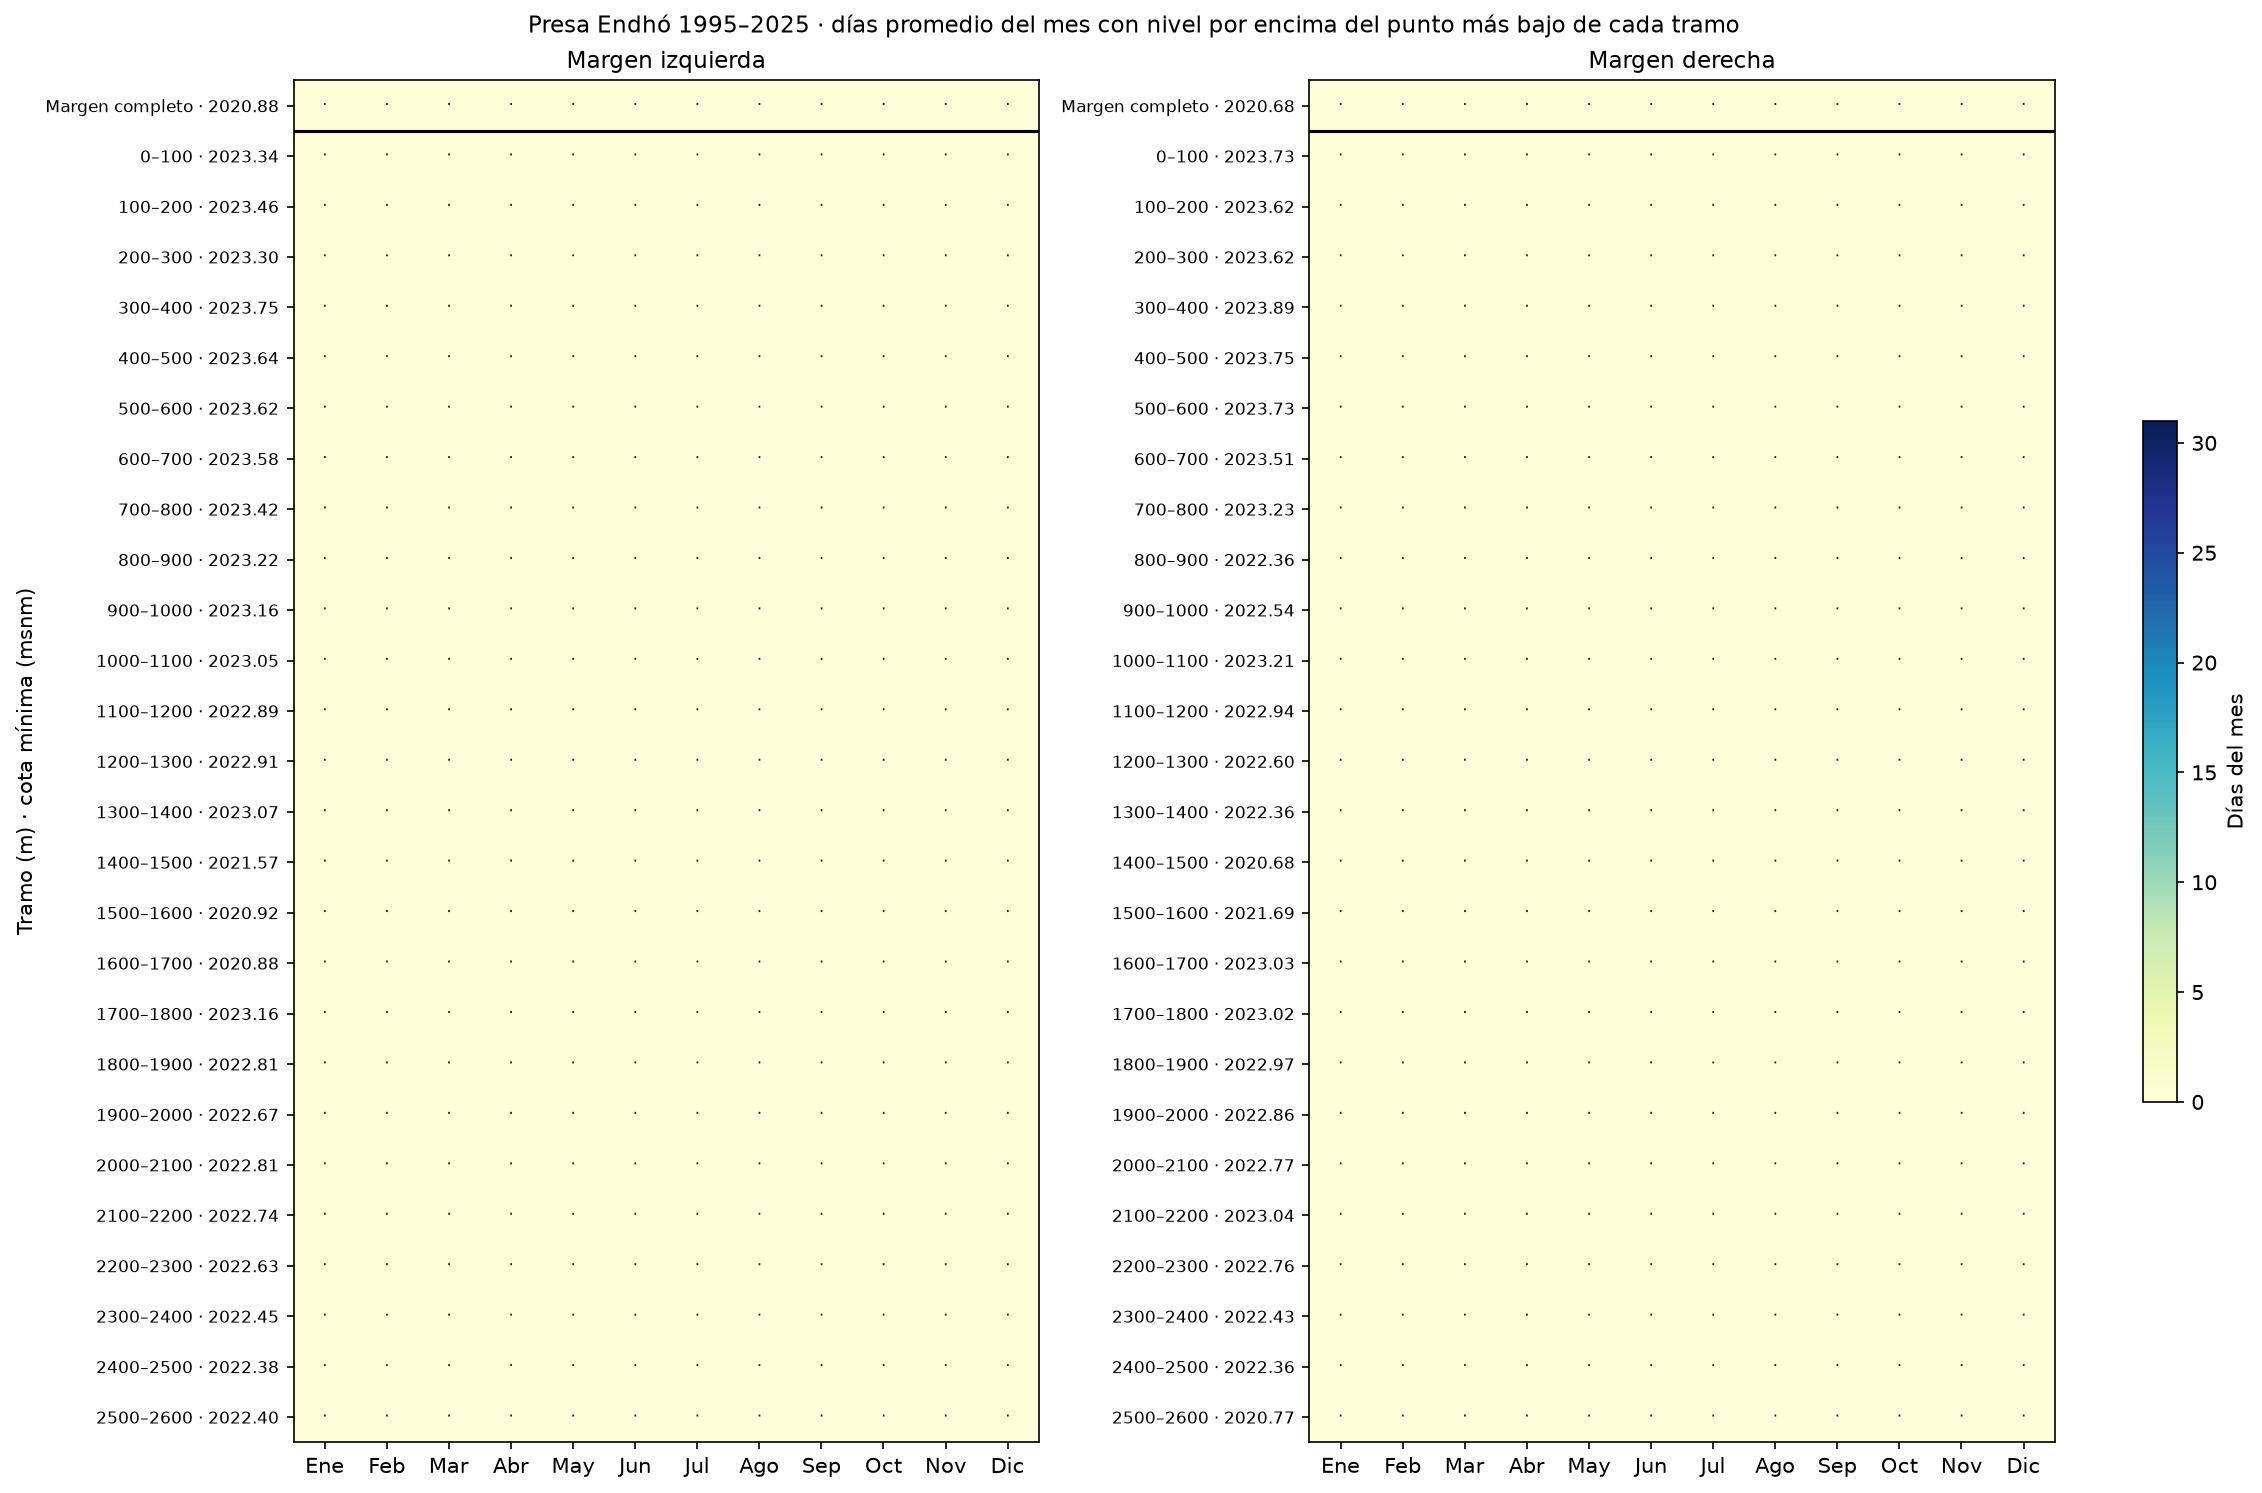

Values plotted in this chart, from the file beside it:
margen, tramo, dist_min_m, z_min, Ene, Feb, Mar, Abr, May, Jun, Jul, Ago, Sep, Oct, Nov, Dic
Derecha, Margen completo, 1470, 2021, 0.0, 0.0, 0.0, 0.0, 0.0, 0.0, 0.0, 0.0, 0.0, 0.0, 0.0, 0.0
Derecha, 0–100, 97.5, 2024, 0.0, 0.0, 0.0, 0.0, 0.0, 0.0, 0.0, 0.0, 0.0, 0.0, 0.0, 0.0
Derecha, 100–200, 196.0, 2024, 0.0, 0.0, 0.0, 0.0, 0.0, 0.0, 0.0, 0.0, 0.0, 0.0, 0.0, 0.0
Derecha, 200–300, 200.0, 2024, 0.0, 0.0, 0.0, 0.0, 0.0, 0.0, 0.0, 0.0, 0.0, 0.0, 0.0, 0.0
Derecha, 300–400, 313.5, 2024, 0.0, 0.0, 0.0, 0.0, 0.0, 0.0, 0.0, 0.0, 0.0, 0.0, 0.0, 0.0
Derecha, 400–500, 486.0, 2024, 0.0, 0.0, 0.0, 0.0, 0.0, 0.0, 0.0, 0.0, 0.0, 0.0, 0.0, 0.0
Derecha, 500–600, 532.0, 2024, 0.0, 0.0, 0.0, 0.0, 0.0, 0.0, 0.0, 0.0, 0.0, 0.0, 0.0, 0.0
Derecha, 600–700, 699.0, 2024, 0.0, 0.0, 0.0, 0.0, 0.0, 0.0, 0.0, 0.0, 0.0, 0.0, 0.0, 0.0
Derecha, 700–800, 761.0, 2023, 0.0, 0.0, 0.0, 0.0, 0.0, 0.0, 0.0, 0.0, 0.0, 0.0, 0.0, 0.0
Derecha, 800–900, 868.0, 2022, 0.0, 0.0, 0.0, 0.0, 0.0, 0.0, 0.0, 0.0, 0.0, 0.0, 0.0, 0.0
Derecha, 900–1000, 900.0, 2023, 0.0, 0.0, 0.0, 0.0, 0.0, 0.0, 0.0, 0.0, 0.0, 0.0, 0.0, 0.0
Derecha, 1000–1100, 1096, 2023, 0.0, 0.0, 0.0, 0.0, 0.0, 0.0, 0.0, 0.0, 0.0, 0.0, 0.0, 0.0
Derecha, 1100–1200, 1200, 2023, 0.0, 0.0, 0.0, 0.0, 0.0, 0.0, 0.0, 0.0, 0.0, 0.0, 0.0, 0.0
Derecha, 1200–1300, 1238, 2023, 0.0, 0.0, 0.0, 0.0, 0.0, 0.0, 0.0, 0.0, 0.0, 0.0, 0.0, 0.0
Derecha, 1300–1400, 1400, 2022, 0.0, 0.0, 0.0, 0.0, 0.0, 0.0, 0.0, 0.0, 0.0, 0.0, 0.0, 0.0
Derecha, 1400–1500, 1470, 2021, 0.0, 0.0, 0.0, 0.0, 0.0, 0.0, 0.0, 0.0, 0.0, 0.0, 0.0, 0.0
Derecha, 1500–1600, 1500, 2022, 0.0, 0.0, 0.0, 0.0, 0.0, 0.0, 0.0, 0.0, 0.0, 0.0, 0.0, 0.0
Derecha, 1600–1700, 1676, 2023, 0.0, 0.0, 0.0, 0.0, 0.0, 0.0, 0.0, 0.0, 0.0, 0.0, 0.0, 0.0
Derecha, 1700–1800, 1798, 2023, 0.0, 0.0, 0.0, 0.0, 0.0, 0.0, 0.0, 0.0, 0.0, 0.0, 0.0, 0.0
Derecha, 1800–1900, 1818, 2023, 0.0, 0.0, 0.0, 0.0, 0.0, 0.0, 0.0, 0.0, 0.0, 0.0, 0.0, 0.0
Derecha, 1900–2000, 1998, 2023, 0.0, 0.0, 0.0, 0.0, 0.0, 0.0, 0.0, 0.0, 0.0, 0.0, 0.0, 0.0
Derecha, 2000–2100, 2026, 2023, 0.0, 0.0, 0.0, 0.0, 0.0, 0.0, 0.0, 0.0, 0.0, 0.0, 0.0, 0.0
Derecha, 2100–2200, 2158, 2023, 0.0, 0.0, 0.0, 0.0, 0.0, 0.0, 0.0, 0.0, 0.0, 0.0, 0.0, 0.0
Derecha, 2200–2300, 2299, 2023, 0.0, 0.0, 0.0, 0.0, 0.0, 0.0, 0.0, 0.0, 0.0, 0.0, 0.0, 0.0
Derecha, 2300–2400, 2351, 2022, 0.0, 0.0, 0.0, 0.0, 0.0, 0.0, 0.0, 0.0, 0.0, 0.0, 0.0, 0.0
Derecha, 2400–2500, 2482, 2022, 0.0, 0.0, 0.0, 0.0, 0.0, 0.0, 0.0, 0.0, 0.0, 0.0, 0.0, 0.0
Derecha, 2500–2600, 2589, 2021, 0.0, 0.0, 0.0, 0.0, 0.0, 0.0, 0.0, 0.0, 0.0, 0.0, 0.0, 0.0
Izquierda, Margen completo, 1603, 2021, 0.0, 0.0, 0.0, 0.0, 0.0, 0.0, 0.0, 0.0, 0.0, 0.0, 0.0, 0.0
Izquierda, 0–100, 0.0, 2023, 0.0, 0.0, 0.0, 0.0, 0.0, 0.0, 0.0, 0.0, 0.0, 0.0, 0.0, 0.0
Izquierda, 100–200, 199.0, 2023, 0.0, 0.0, 0.0, 0.0, 0.0, 0.0, 0.0, 0.0, 0.0, 0.0, 0.0, 0.0
Izquierda, 200–300, 232.5, 2023, 0.0, 0.0, 0.0, 0.0, 0.0, 0.0, 0.0, 0.0, 0.0, 0.0, 0.0, 0.0
Izquierda, 300–400, 395.5, 2024, 0.0, 0.0, 0.0, 0.0, 0.0, 0.0, 0.0, 0.0, 0.0, 0.0, 0.0, 0.0
Izquierda, 400–500, 495.0, 2024, 0.0, 0.0, 0.0, 0.0, 0.0, 0.0, 0.0, 0.0, 0.0, 0.0, 0.0, 0.0
Izquierda, 500–600, 513.0, 2024, 0.0, 0.0, 0.0, 0.0, 0.0, 0.0, 0.0, 0.0, 0.0, 0.0, 0.0, 0.0
Izquierda, 600–700, 698.5, 2024, 0.0, 0.0, 0.0, 0.0, 0.0, 0.0, 0.0, 0.0, 0.0, 0.0, 0.0, 0.0
Izquierda, 700–800, 760.0, 2023, 0.0, 0.0, 0.0, 0.0, 0.0, 0.0, 0.0, 0.0, 0.0, 0.0, 0.0, 0.0
Izquierda, 800–900, 897.5, 2023, 0.0, 0.0, 0.0, 0.0, 0.0, 0.0, 0.0, 0.0, 0.0, 0.0, 0.0, 0.0
Izquierda, 900–1000, 914.5, 2023, 0.0, 0.0, 0.0, 0.0, 0.0, 0.0, 0.0, 0.0, 0.0, 0.0, 0.0, 0.0
Izquierda, 1000–1100, 1091, 2023, 0.0, 0.0, 0.0, 0.0, 0.0, 0.0, 0.0, 0.0, 0.0, 0.0, 0.0, 0.0
Izquierda, 1100–1200, 1182, 2023, 0.0, 0.0, 0.0, 0.0, 0.0, 0.0, 0.0, 0.0, 0.0, 0.0, 0.0, 0.0
Izquierda, 1200–1300, 1250, 2023, 0.0, 0.0, 0.0, 0.0, 0.0, 0.0, 0.0, 0.0, 0.0, 0.0, 0.0, 0.0
Izquierda, 1300–1400, 1400, 2023, 0.0, 0.0, 0.0, 0.0, 0.0, 0.0, 0.0, 0.0, 0.0, 0.0, 0.0, 0.0
Izquierda, 1400–1500, 1500, 2022, 0.0, 0.0, 0.0, 0.0, 0.0, 0.0, 0.0, 0.0, 0.0, 0.0, 0.0, 0.0
Izquierda, 1500–1600, 1600, 2021, 0.0, 0.0, 0.0, 0.0, 0.0, 0.0, 0.0, 0.0, 0.0, 0.0, 0.0, 0.0
Izquierda, 1600–1700, 1603, 2021, 0.0, 0.0, 0.0, 0.0, 0.0, 0.0, 0.0, 0.0, 0.0, 0.0, 0.0, 0.0
Izquierda, 1700–1800, 1797, 2023, 0.0, 0.0, 0.0, 0.0, 0.0, 0.0, 0.0, 0.0, 0.0, 0.0, 0.0, 0.0
Izquierda, 1800–1900, 1900, 2023, 0.0, 0.0, 0.0, 0.0, 0.0, 0.0, 0.0, 0.0, 0.0, 0.0, 0.0, 0.0
Izquierda, 1900–2000, 1926, 2023, 0.0, 0.0, 0.0, 0.0, 0.0, 0.0, 0.0, 0.0, 0.0, 0.0, 0.0, 0.0
Izquierda, 2000–2100, 2086, 2023, 0.0, 0.0, 0.0, 0.0, 0.0, 0.0, 0.0, 0.0, 0.0, 0.0, 0.0, 0.0
Izquierda, 2100–2200, 2198, 2023, 0.0, 0.0, 0.0, 0.0, 0.0, 0.0, 0.0, 0.0, 0.0, 0.0, 0.0, 0.0
Izquierda, 2200–2300, 2254, 2023, 0.0, 0.0, 0.0, 0.0, 0.0, 0.0, 0.0, 0.0, 0.0, 0.0, 0.0, 0.0
Izquierda, 2300–2400, 2399, 2022, 0.0, 0.0, 0.0, 0.0, 0.0, 0.0, 0.0, 0.0, 0.0, 0.0, 0.0, 0.0
Izquierda, 2400–2500, 2458, 2022, 0.0, 0.0, 0.0, 0.0, 0.0, 0.0, 0.0, 0.0, 0.0, 0.0, 0.0, 0.0
Izquierda, 2500–2600, 2500, 2022, 0.0, 0.0, 0.0, 0.0, 0.0, 0.0, 0.0, 0.0, 0.0, 0.0, 0.0, 0.0
